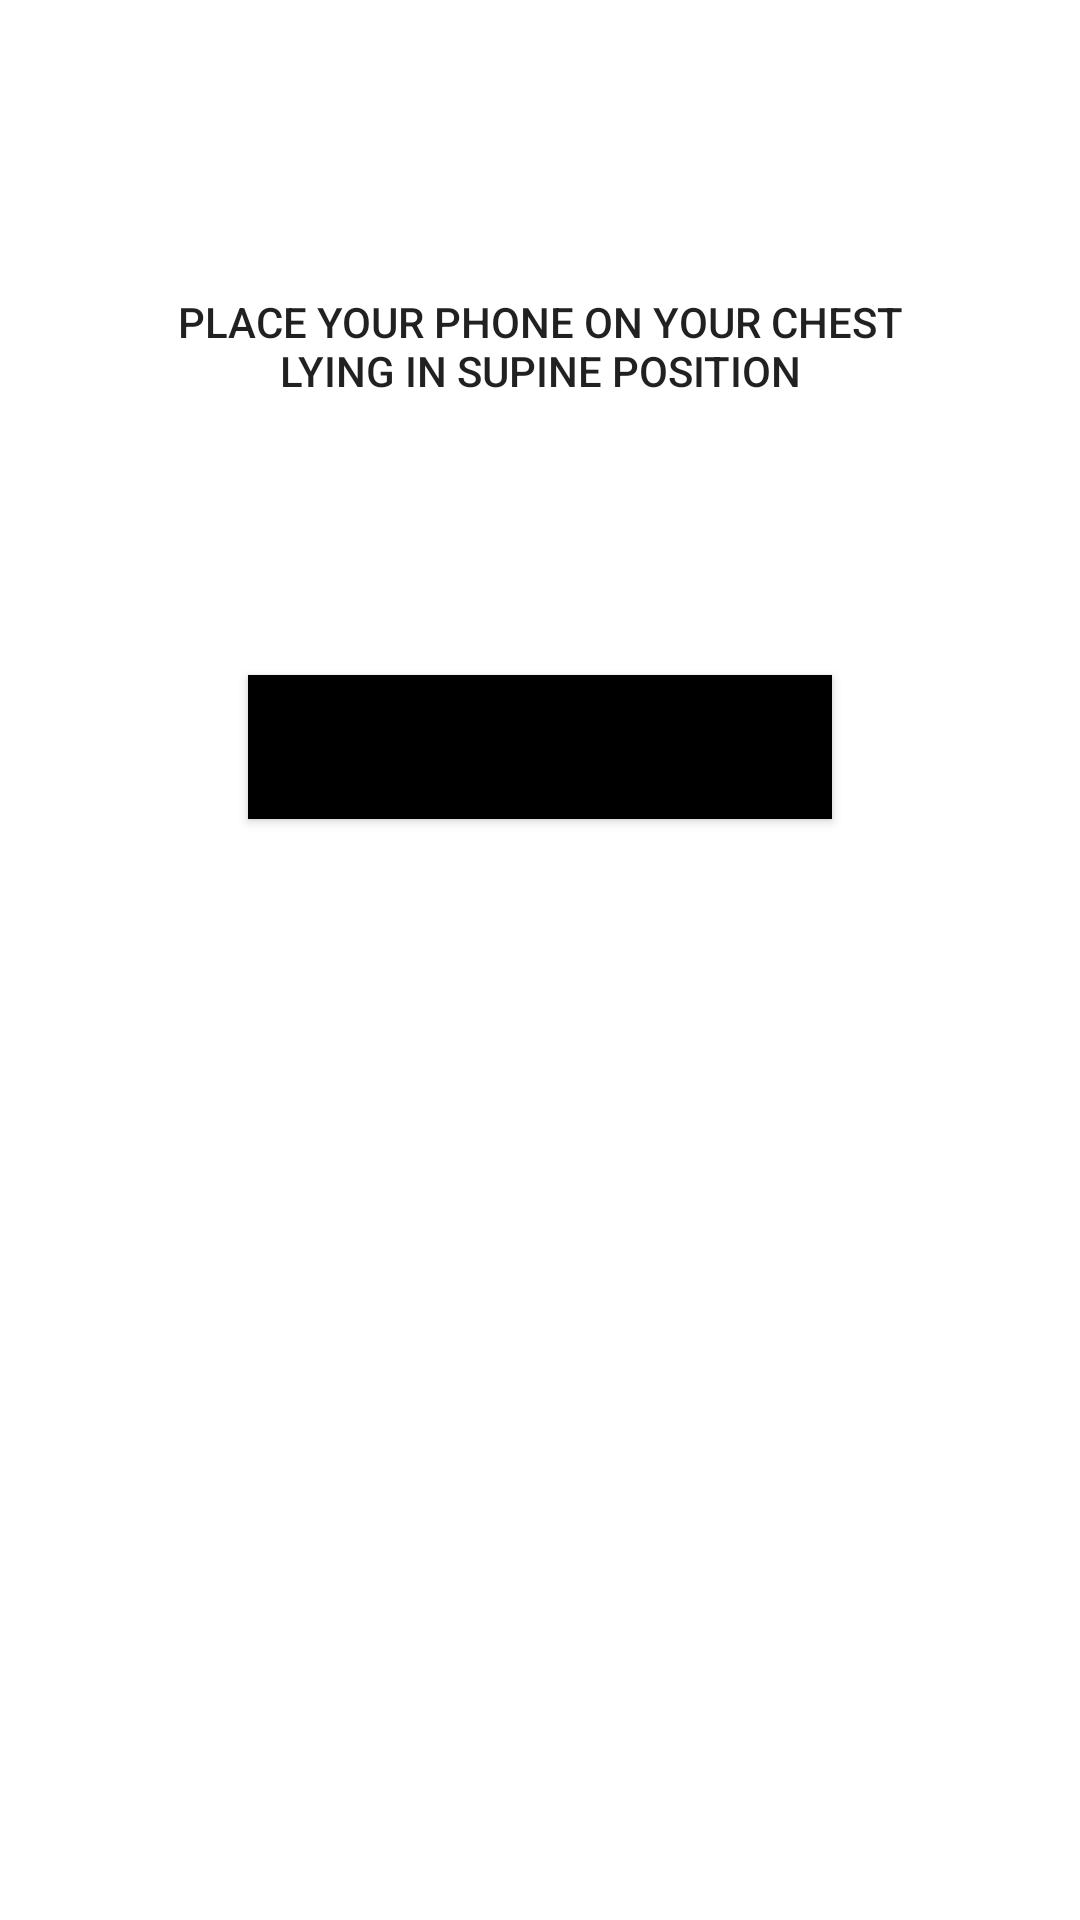

Here is an Android app screen rendered from its layout file. Give the layout XML and the strings, colors and styles it references.
<!-- AndroidManifest.xml: application theme Theme.Assignment1 -->
<!-- res/layout/activity_respiratory.xml -->
<?xml version="1.0" encoding="utf-8"?>
<androidx.constraintlayout.widget.ConstraintLayout xmlns:android="http://schemas.android.com/apk/res/android"
    xmlns:app="http://schemas.android.com/apk/res-auto"
    xmlns:tools="http://schemas.android.com/tools"
    android:layout_width="match_parent"
    android:layout_height="match_parent"
    tools:context=".Respiratory">

    <TextView
        android:id="@+id/RespiRateTextView"
        android:layout_width="261dp"
        android:layout_height="43dp"
        android:layout_marginBottom="88dp"
        android:gravity="center"
        android:text="PLACE YOUR PHONE ON YOUR CHEST LYING IN SUPINE POSITION"
        android:textAppearance="@style/TextAppearance.AppCompat.Body2"
        app:layout_constraintBottom_toTopOf="@+id/RespiRateBtn"
        app:layout_constraintEnd_toEndOf="parent"
        app:layout_constraintStart_toStartOf="parent" />

    <Button
        android:id="@+id/RespiRateBtn"
        android:layout_width="wrap_content"
        android:layout_height="wrap_content"
        android:layout_marginTop="44dp"
        android:background="@color/black"
        android:text="Measure Respiratory Rate"
        app:backgroundTint="@color/black"
        app:layout_constraintBottom_toBottomOf="parent"
        app:layout_constraintEnd_toEndOf="parent"
        app:layout_constraintStart_toStartOf="parent"
        app:layout_constraintTop_toTopOf="parent"
        app:layout_constraintVertical_bias="0.32999998" />

    <TextView
        android:id="@+id/RespiRateValTextView"
        android:layout_width="181dp"
        android:layout_height="41dp"
        android:layout_marginTop="128dp"
        android:gravity="center"
        android:textAppearance="@style/TextAppearance.AppCompat.Body2"
        app:layout_constraintEnd_toEndOf="parent"
        app:layout_constraintStart_toStartOf="parent"
        app:layout_constraintTop_toBottomOf="@+id/RespiRateBtn" />













</androidx.constraintlayout.widget.ConstraintLayout>
<!-- resources referenced by this layout -->
<resources>
  <style name="Theme.Assignment1" parent="Theme.MaterialComponents.DayNight.DarkActionBar">
          
          <item name="colorPrimary">@color/teal_200</item>
          <item name="colorPrimaryVariant">@color/teal_700</item>
          <item name="colorOnPrimary">@color/white</item>
          
          <item name="colorSecondary">@color/teal_200</item>
          <item name="colorSecondaryVariant">@color/teal_700</item>
          <item name="colorOnSecondary">@color/black</item>
          
          <item name="android:statusBarColor" tools:targetApi="l">?attr/colorPrimaryVariant</item>
          
      </style>
  <!-- not gathered from this repository: default colours our renderer supplied (Android Studio template values) -->
  <color name="teal_200">#FF03DAC5</color>
  <color name="teal_700">#FF018786</color>
  <color name="black">#FF000000</color>
  <color name="white">#FFFFFFFF</color>
</resources>
